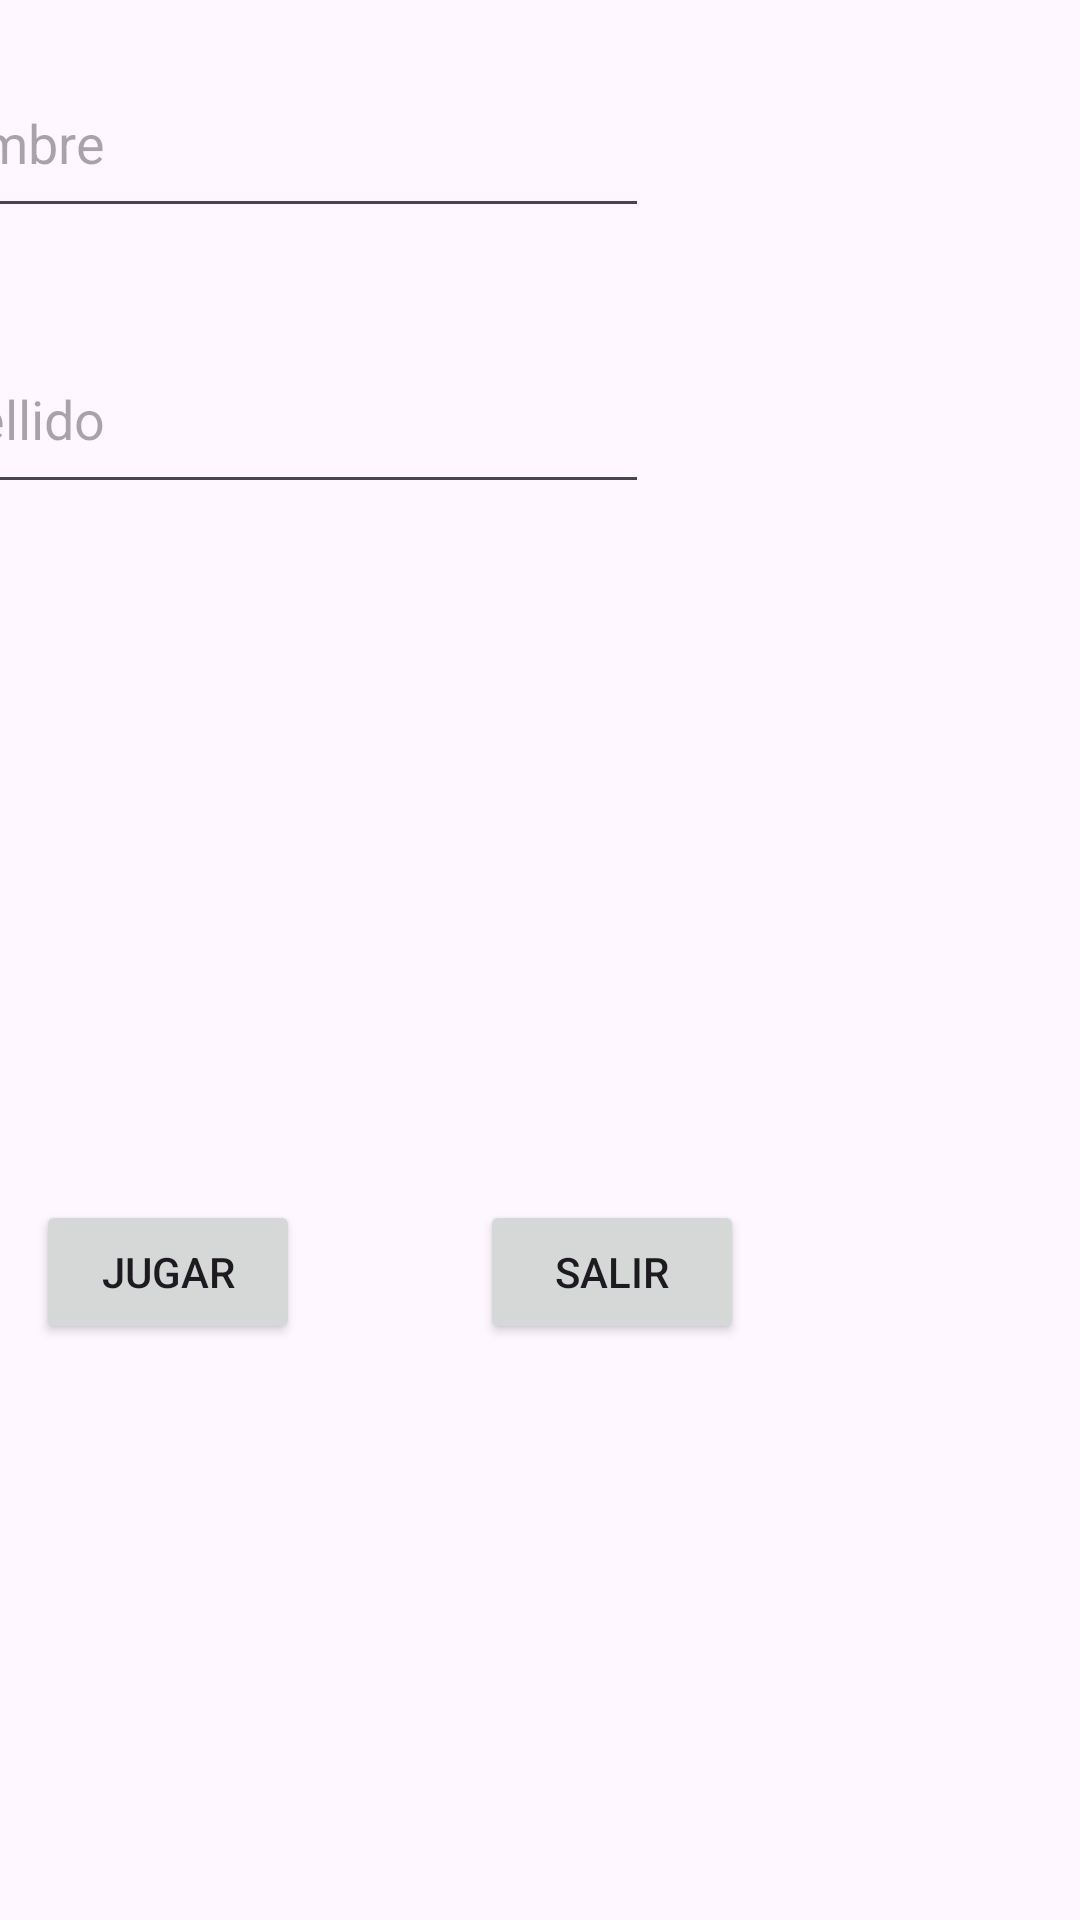

The Android layout XML behind this screen, and the referenced resources:
<!-- AndroidManifest.xml: application theme Theme.BusquedaDelTesoro -->
<!-- res/layout/activity_main.xml -->
<?xml version="1.0" encoding="utf-8"?>
<androidx.constraintlayout.widget.ConstraintLayout xmlns:android="http://schemas.android.com/apk/res/android"
    xmlns:app="http://schemas.android.com/apk/res-auto"
    xmlns:tools="http://schemas.android.com/tools"
    android:layout_width="match_parent"
    android:layout_height="match_parent"
    tools:context=".MainActivity">

    <EditText
        android:id="@+id/editTextNombre"
        android:layout_width="250dp"
        android:layout_height="60dp"
        android:layout_marginEnd="144dp"
        android:layout_marginBottom="564dp"
        android:ems="10"
        android:hint="Nombre"
        android:inputType="text"
        app:layout_constraintBottom_toBottomOf="parent"
        app:layout_constraintEnd_toEndOf="parent" />

    <EditText
        android:id="@+id/editTextApellido"
        android:layout_width="250dp"
        android:layout_height="60dp"
        android:layout_marginEnd="144dp"
        android:layout_marginBottom="472dp"
        android:ems="10"
        android:hint="Apellido"
        android:inputType="text"
        app:layout_constraintBottom_toBottomOf="parent"
        app:layout_constraintEnd_toEndOf="parent" />

    <Button
        android:id="@+id/buttonJugar"
        android:layout_width="wrap_content"
        android:layout_height="wrap_content"
        android:layout_marginEnd="260dp"
        android:layout_marginBottom="192dp"
        android:onClick="ComenzarPartida"
        android:text="Jugar"
        app:layout_constraintBottom_toBottomOf="parent"
        app:layout_constraintEnd_toEndOf="parent" />

    <Button
        android:id="@+id/buttonSalir"
        android:layout_width="wrap_content"
        android:layout_height="wrap_content"
        android:layout_marginEnd="112dp"
        android:layout_marginBottom="192dp"
        android:onClick="AcabarPartida"
        android:text="Salir"
        app:layout_constraintBottom_toBottomOf="parent"
        app:layout_constraintEnd_toEndOf="parent" />

</androidx.constraintlayout.widget.ConstraintLayout>
<!-- resources referenced by this layout -->
<resources>
  <style name="Theme.BusquedaDelTesoro" parent="Base.Theme.BusquedaDelTesoro" />
  <style name="Base.Theme.BusquedaDelTesoro" parent="Theme.Material3.DayNight.NoActionBar">
          
          
      </style>
</resources>
